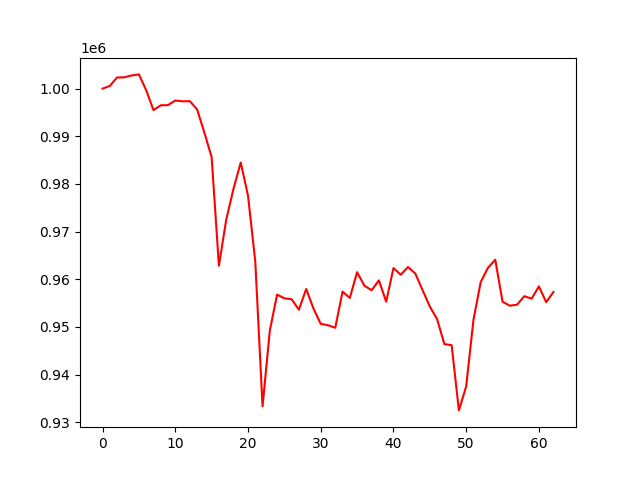

The table this chart was drawn from, first rows:
account_value, date, daily_return
1000000, 2022-02-11, 
1000562, 2022-02-14, 0.0005617
1002343, 2022-02-15, 0.00178
1002378, 2022-02-16, 3.431448720747632e-05
1002763, 2022-02-17, 0.0003842
1002984, 2022-02-18, 0.0002203
999668, 2022-02-21, -0.003306
995491, 2022-02-22, -0.004178
996500, 2022-02-23, 0.001014
996531, 2022-02-24, 3.118219695941171e-05
997507, 2022-02-25, 0.000979
997331, 2022-02-28, -0.0001763
997372, 2022-03-01, 4.0844317455102086e-05
995644, 2022-03-02, -0.001732
990777, 2022-03-03, -0.004889
985619, 2022-03-04, -0.005206
962842, 2022-03-07, -0.02311
972439, 2022-03-08, 0.009967
978947, 2022-03-09, 0.006693
984495, 2022-03-10, 0.005667
977556, 2022-03-11, -0.007048
963730, 2022-03-14, -0.01414
933325, 2022-03-15, -0.03155
949220, 2022-03-16, 0.01703
956783, 2022-03-17, 0.007968
955990, 2022-03-18, -0.0008288
955801, 2022-03-21, -0.0001981
953601, 2022-03-22, -0.002302
957956, 2022-03-23, 0.004567
953868, 2022-03-24, -0.004267
950643, 2022-03-25, -0.003381
950349, 2022-03-28, -0.0003096
949820, 2022-03-29, -0.000557
957408, 2022-03-30, 0.00799
956084, 2022-03-31, -0.001383
961486, 2022-04-01, 0.00565
958642, 2022-04-06, -0.002958
957700, 2022-04-07, -0.000983
959758, 2022-04-08, 0.002149
955285, 2022-04-11, -0.00466
962347, 2022-04-12, 0.007392
960949, 2022-04-13, -0.001452
962553, 2022-04-14, 0.001669
961212, 2022-04-15, -0.001393
957714, 2022-04-18, -0.003639
954286, 2022-04-19, -0.003579
951636, 2022-04-20, -0.002777
946384, 2022-04-21, -0.005519
946171, 2022-04-22, -0.000225
932479, 2022-04-25, -0.01447
937511, 2022-04-26, 0.005396
951478, 2022-04-27, 0.0149
959416, 2022-04-28, 0.008342
962414, 2022-04-29, 0.003125
964086, 2022-05-05, 0.001737
955289, 2022-05-06, -0.009125
954445, 2022-05-09, -0.0008836
954669, 2022-05-10, 0.000235
956442, 2022-05-11, 0.001857
955925, 2022-05-12, -0.0005402
... 3 more rows
